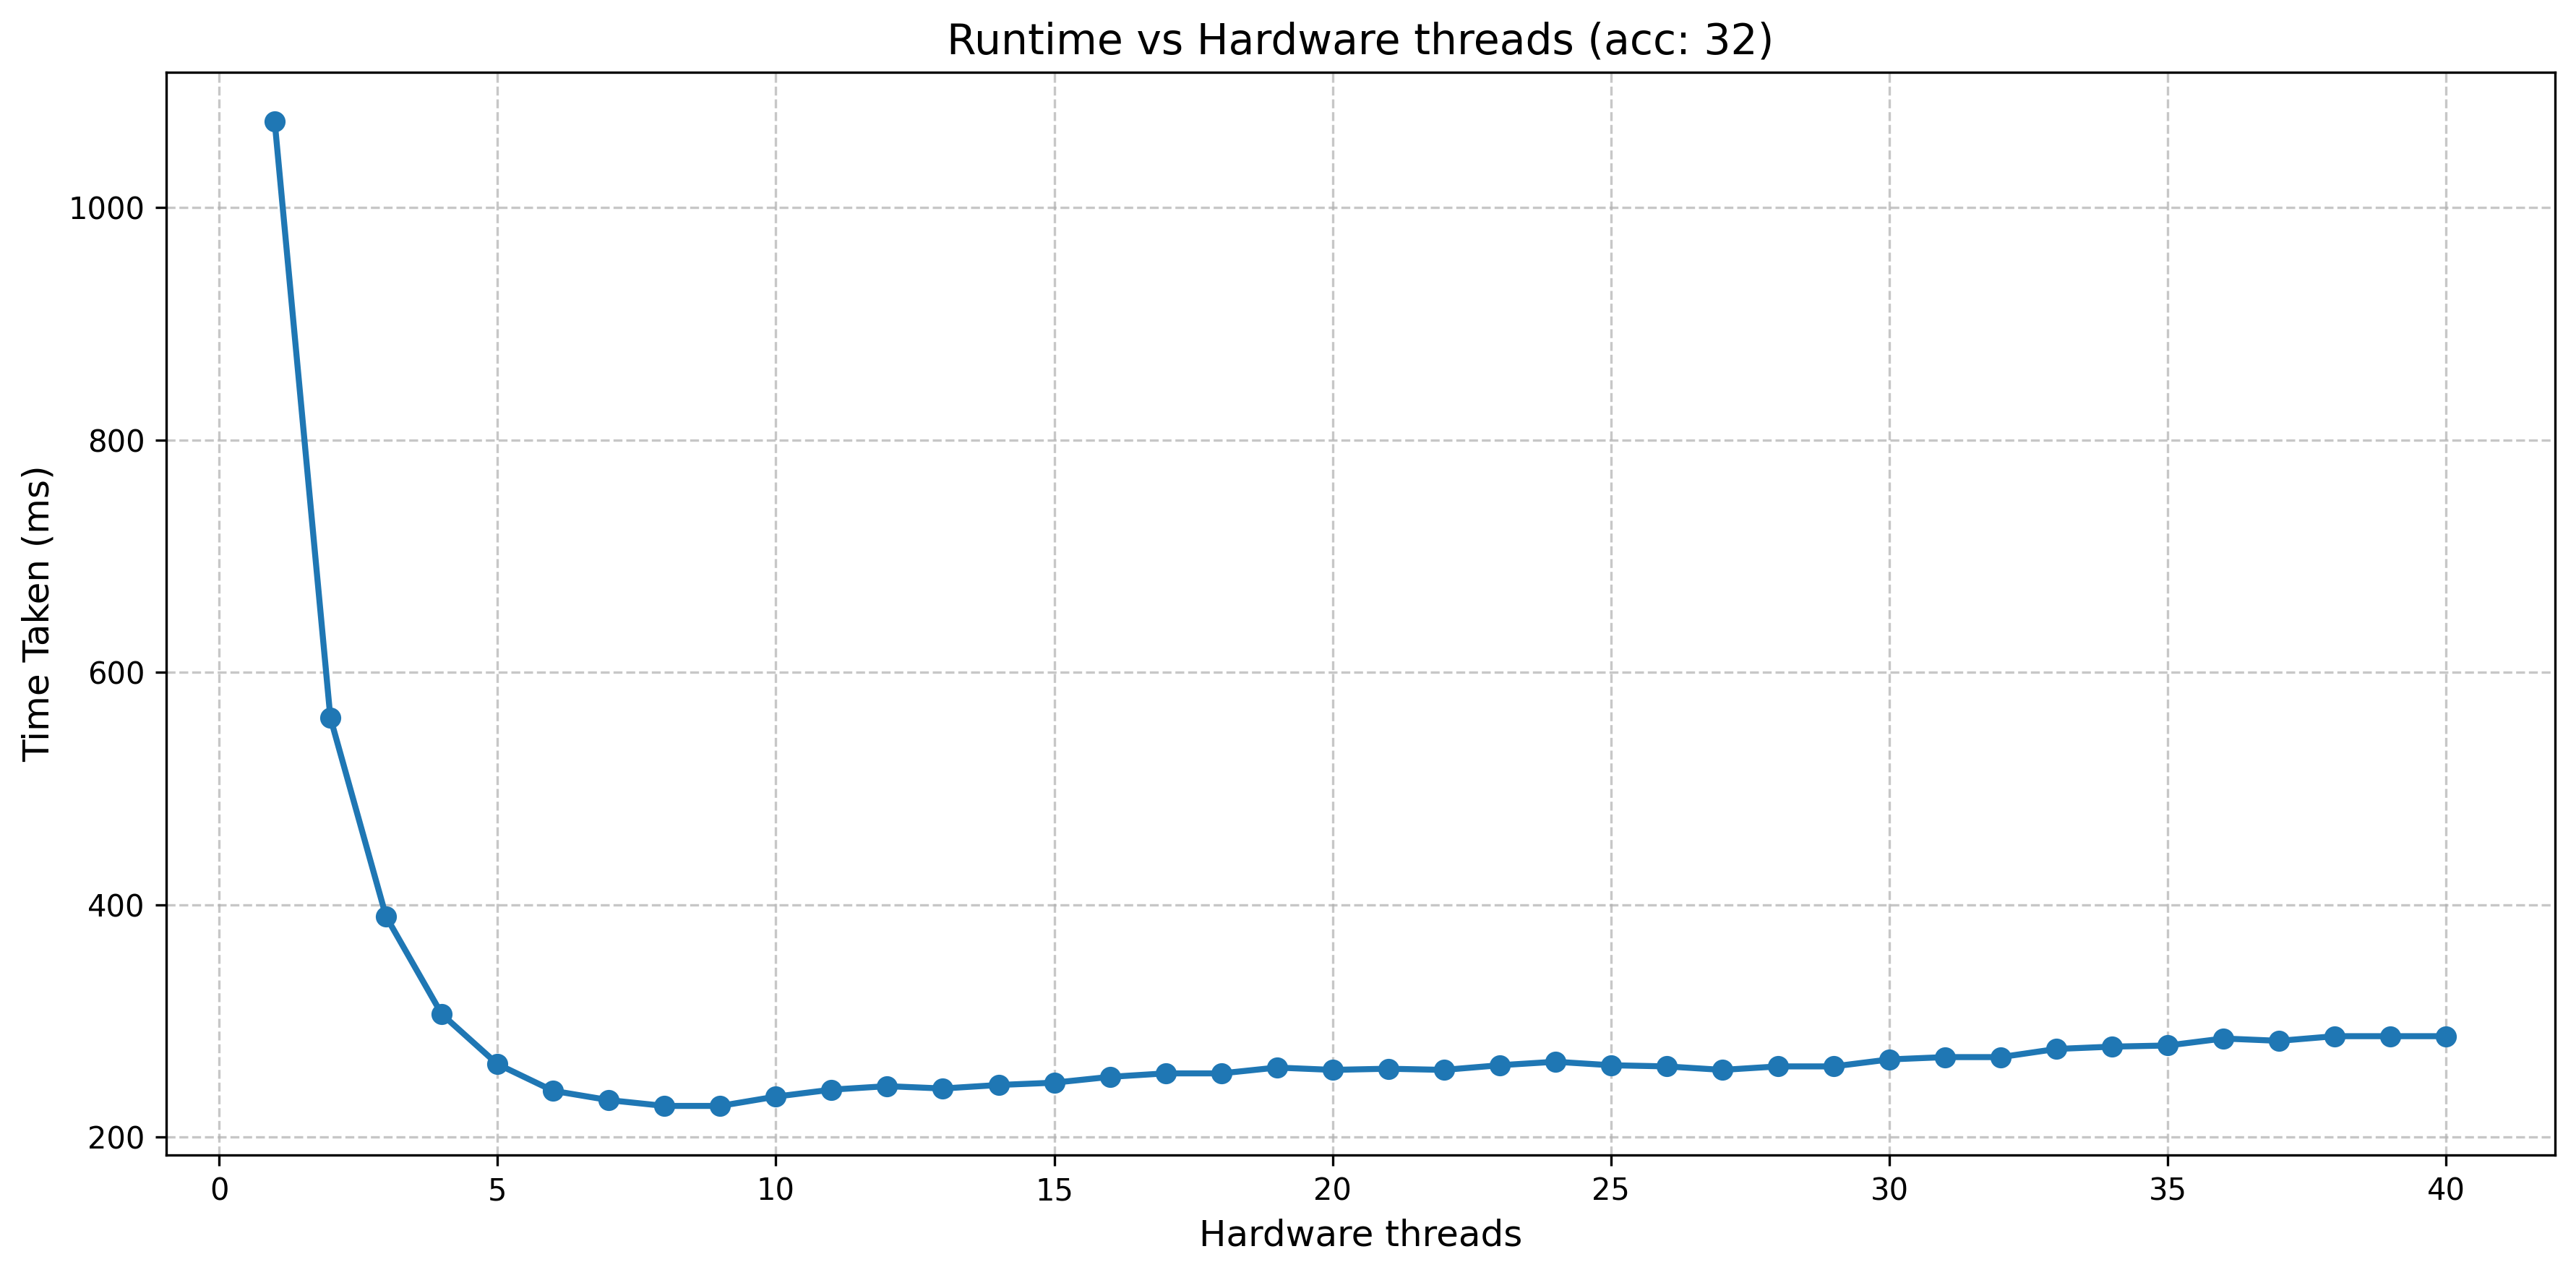

Source data for this figure (header and first rows):
cores, time
1, 1074
2, 561
3, 390
4, 306
5, 263
6, 240
7, 232
8, 227
9, 227
10, 235
11, 241
12, 244
13, 242
14, 245
15, 247
16, 252
17, 255
18, 255
19, 260
20, 258
21, 259
22, 258
23, 262
24, 265
25, 262
26, 261
27, 258
28, 261
29, 261
30, 267
31, 269
32, 269
33, 276
34, 278
35, 279
36, 285
37, 283
38, 287
39, 287
40, 287
